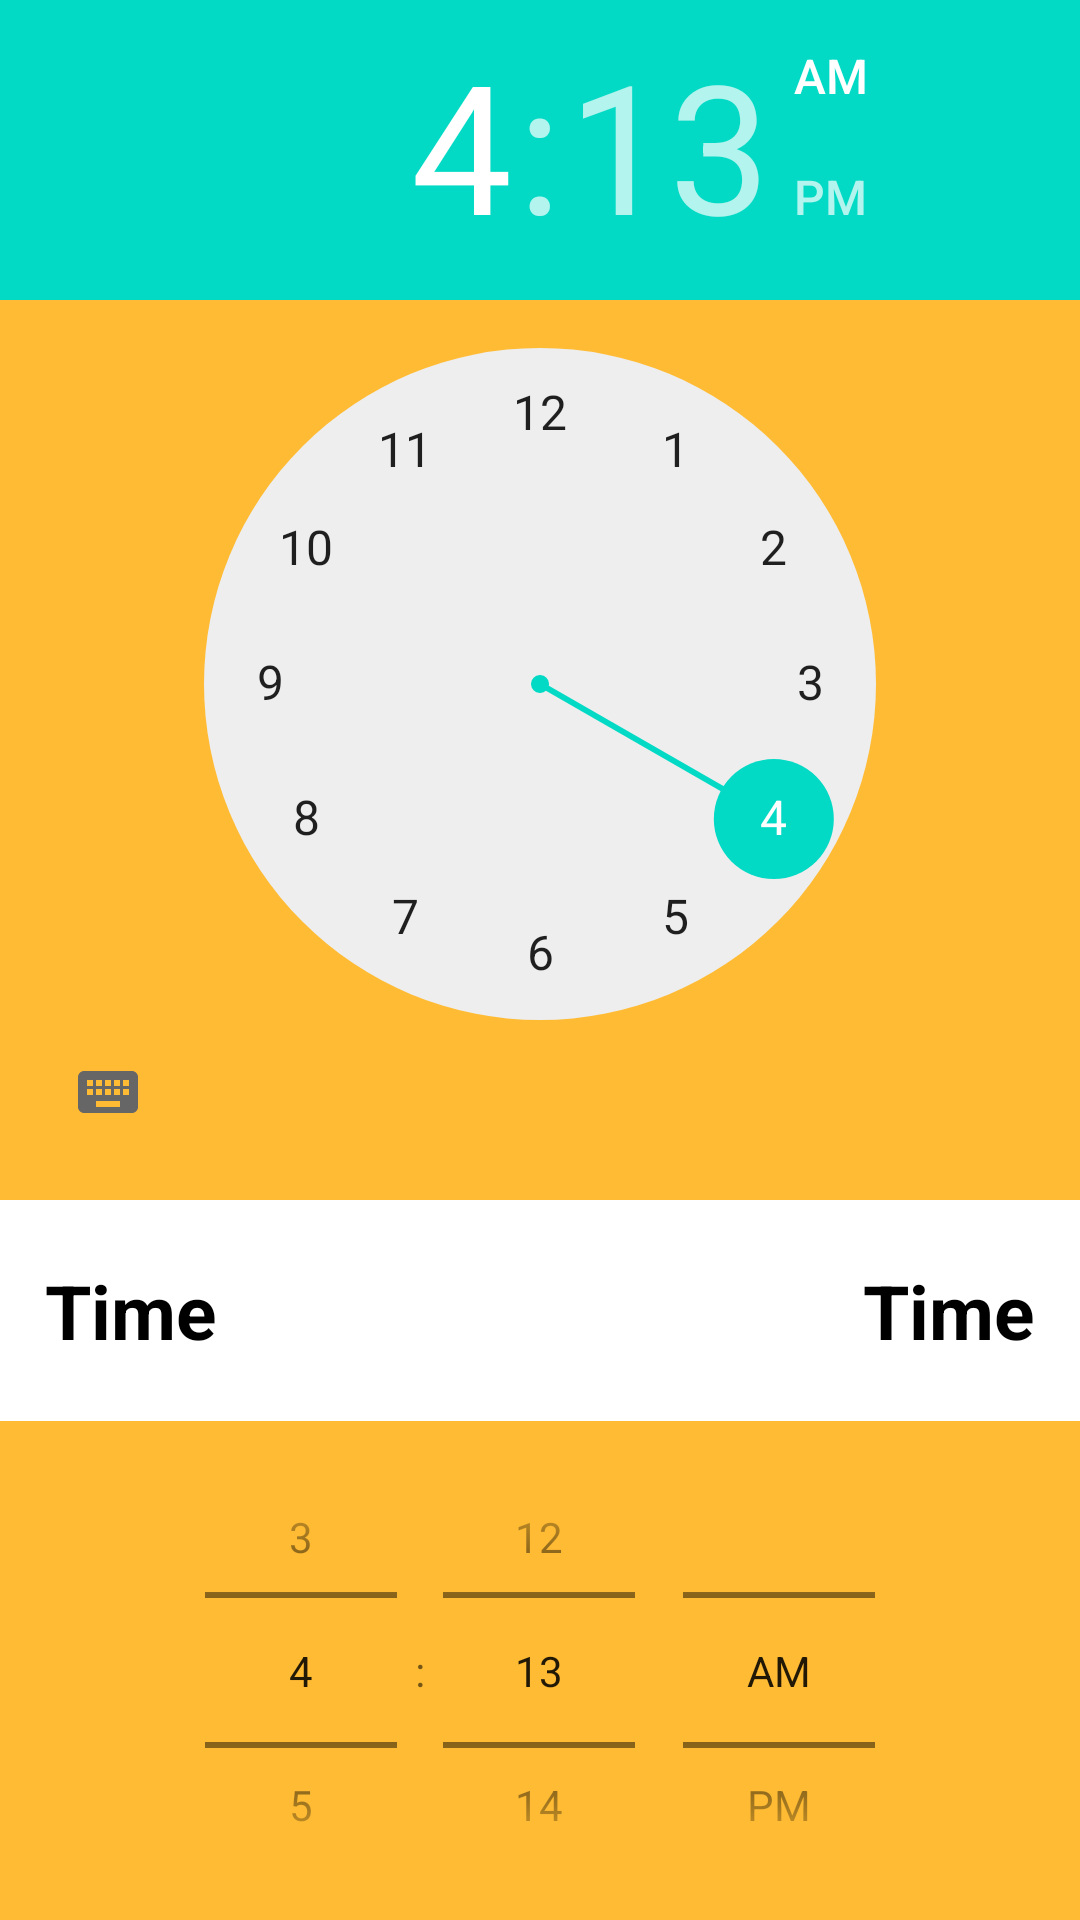

Produce the Android XML layout that renders to this screen, including the resource entries it uses.
<!-- AndroidManifest.xml: application theme Theme.SeekbarToggleCalendarTimepicker -->
<!-- res/layout/activity_time_picker.xml -->
<?xml version="1.0" encoding="utf-8"?>
<RelativeLayout
    xmlns:android="http://schemas.android.com/apk/res/android"
    xmlns:app="http://schemas.android.com/apk/res-auto"
    xmlns:tools="http://schemas.android.com/tools"
    android:layout_width="match_parent"
    android:layout_height="match_parent"
    tools:context=".Time_Picker">




    <TimePicker
        android:layout_width="match_parent"
        android:layout_height="400dp"
        android:id="@+id/timepicker"
        android:background="@android:color/holo_orange_light"
        android:foregroundTint="@color/purple_500"
        android:timePickerMode="clock"
        tools:ignore="MissingConstraints" />

    <TextView
        android:layout_width="wrap_content"
        android:layout_height="wrap_content"
        android:layout_below="@+id/timepicker"
        android:text="Time"
        android:id="@+id/txttime"
        android:textStyle="bold"
        android:layout_marginLeft="15dp"
        android:textColor="@color/black"
        android:layout_marginTop="20dp"
        android:textSize="25dp"
        />
    <TextView
        android:layout_width="wrap_content"
        android:layout_height="wrap_content"
        android:layout_below="@+id/timepicker"
        android:text="Time"
        android:id="@+id/txttime2"
        android:textStyle="bold"
        android:textColor="@color/black"
        android:layout_marginTop="20dp"
        android:layout_marginRight="15dp"
        android:textSize="25dp"
        android:layout_alignParentRight="true"
        />

    <TimePicker
        android:layout_marginTop="20dp"
        android:layout_below="@id/txttime"
        android:layout_width="match_parent"
        android:layout_height="400dp"
        android:id="@+id/timepicker2"
        android:background="@android:color/holo_orange_light"
        android:foregroundTint="@color/purple_500"
        android:timePickerMode="spinner"
        tools:ignore="MissingConstraints" />

</RelativeLayout>
<!-- resources referenced by this layout -->
<resources>
  <style name="Theme.SeekbarToggleCalendarTimepicker" parent="Theme.MaterialComponents.DayNight.DarkActionBar">
          
          <item name="colorPrimary">@color/purple_500</item>
          <item name="colorPrimaryVariant">@color/purple_700</item>
          <item name="colorOnPrimary">@color/white</item>
          
          <item name="colorSecondary">@color/teal_200</item>
          <item name="colorSecondaryVariant">@color/teal_700</item>
          <item name="colorOnSecondary">@color/black</item>
          
          <item name="android:statusBarColor">?attr/colorPrimaryVariant</item>
          
      </style>
  <!-- not gathered from this repository: default colours our renderer supplied (Android Studio template values) -->
  <color name="purple_500">#FF6200EE</color>
  <color name="purple_700">#FF3700B3</color>
  <color name="teal_200">#FF03DAC5</color>
  <color name="teal_700">#FF018786</color>
  <color name="black">#FF000000</color>
  <color name="white">#FFFFFFFF</color>
</resources>
